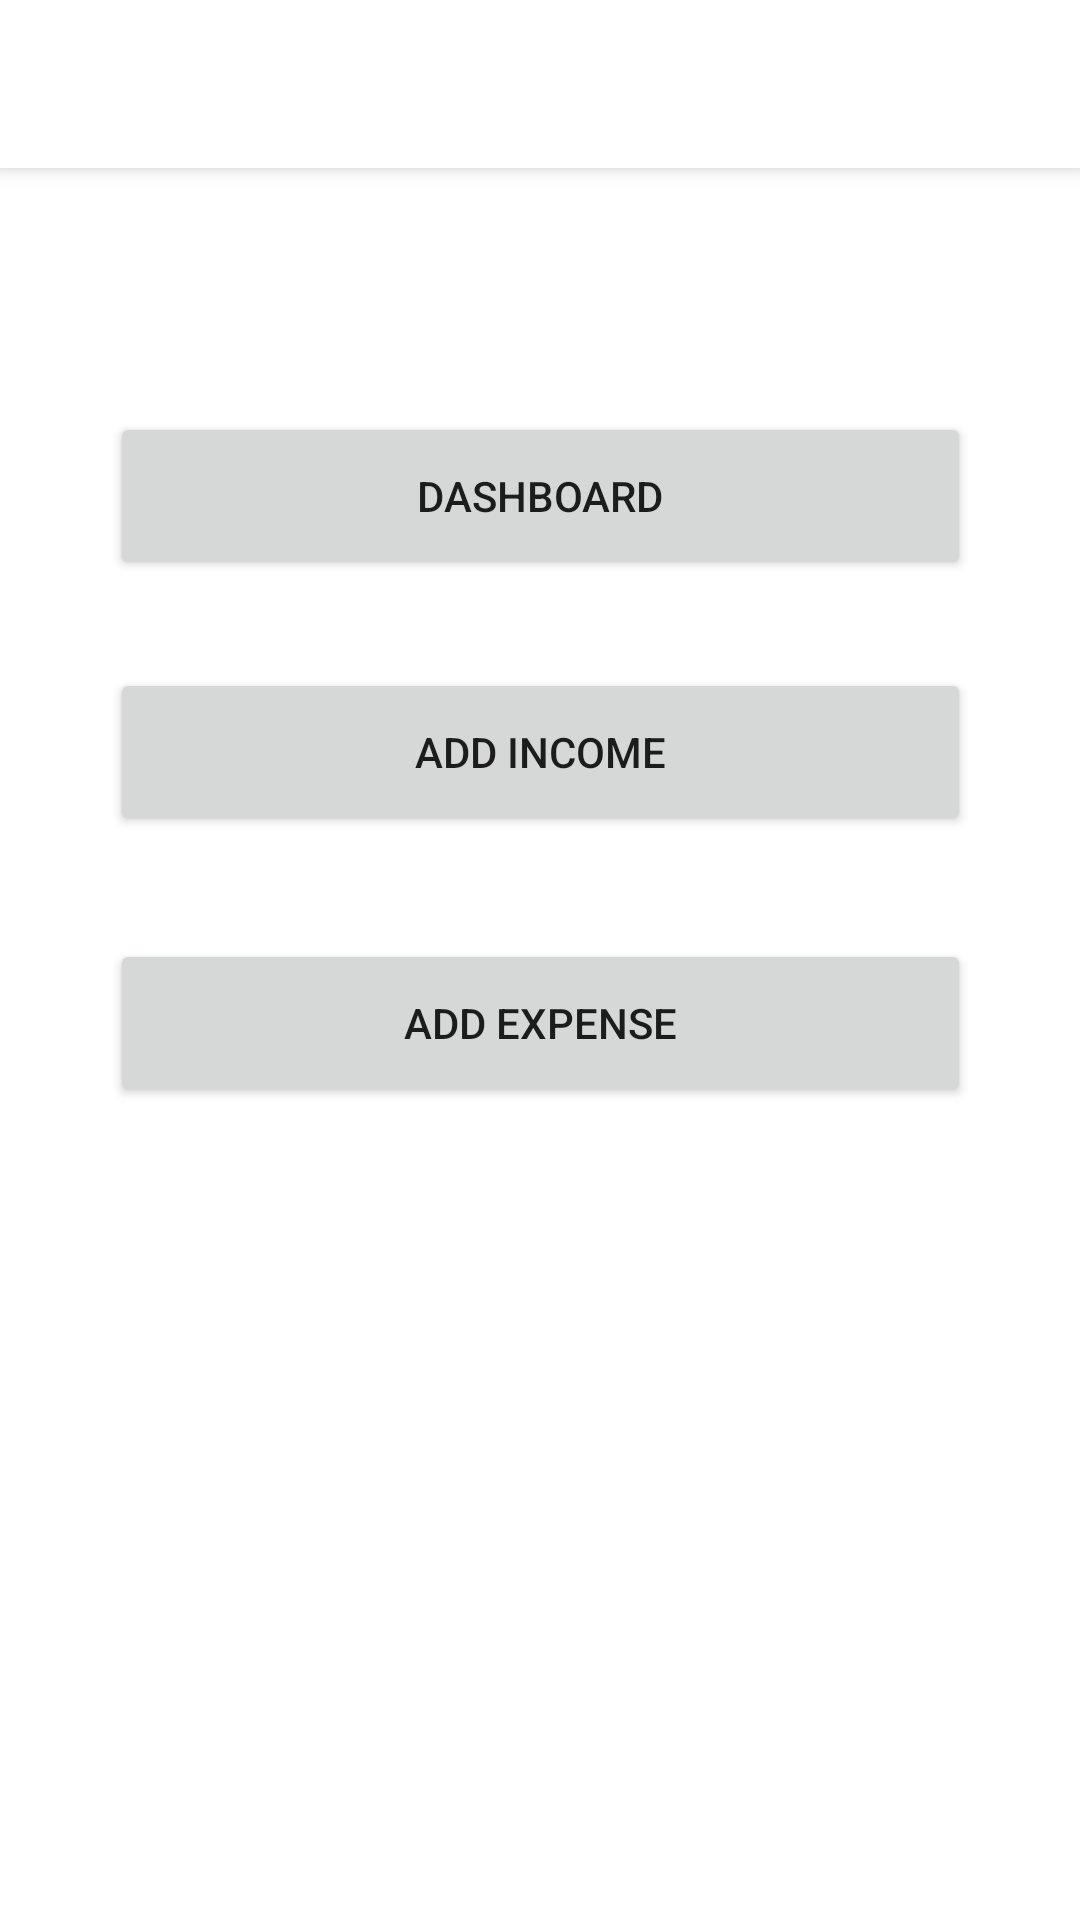

Write the Android layout XML for this screen, with the resource values it uses.
<!-- AndroidManifest.xml: application theme Theme.IPlanApplication -->
<!-- res/layout/activity_home.xml -->
<?xml version="1.0" encoding="utf-8"?>
<androidx.drawerlayout.widget.DrawerLayout
    xmlns:android="http://schemas.android.com/apk/res/android"
    xmlns:app="http://schemas.android.com/apk/res-auto"
    xmlns:tools="http://schemas.android.com/tools"
    android:layout_width="match_parent"
    android:layout_height="match_parent"
    android:id="@+id/drawer_layout"
    android:fitsSystemWindows="true"
    tools:openDrawer="start"
    tools:context=".HomeActivity">

    <include layout="@layout/appbar_layout"
        android:layout_width="match_parent"
        android:layout_height="match_parent"/>

    <com.google.android.material.navigation.NavigationView
        android:layout_width="wrap_content"
        android:layout_gravity="start"
        android:id="@+id/nav_view"
        android:fitsSystemWindows="true"
        app:itemTextAppearance="?android:textAppearanceSmall"
        app:itemIconTint="@color/toolbar_color"
        app:menu="@menu/nav_menu"
        app:headerLayout="@layout/nav_header"
        android:layout_height="match_parent">


    </com.google.android.material.navigation.NavigationView>
    <androidx.constraintlayout.widget.ConstraintLayout
        xmlns:android="http://schemas.android.com/apk/res/android"
        xmlns:app="http://schemas.android.com/apk/res-auto"
        xmlns:tools="http://schemas.android.com/tools"
        android:layout_width="match_parent"
        android:layout_height="match_parent">

        <Button
            android:id="@+id/income_btn"
            android:layout_width="287dp"
            android:layout_height="56dp"
            android:layout_marginBottom="81dp"
            android:text="Add Income"
            app:layout_constraintBottom_toBottomOf="parent"
            app:layout_constraintEnd_toEndOf="parent"
            app:layout_constraintHorizontal_bias="0.502"
            app:layout_constraintStart_toStartOf="parent"
            app:layout_constraintTop_toTopOf="parent"
            app:layout_constraintVertical_bias="0.443" />

        <Button
            android:id="@+id/dash_btn"
            android:layout_width="287dp"
            android:layout_height="56dp"
            android:layout_marginBottom="23dp"
            android:text="Dashboard"
            app:layout_constraintBottom_toBottomOf="parent"
            app:layout_constraintEnd_toEndOf="parent"
            app:layout_constraintStart_toStartOf="parent"
            app:layout_constraintTop_toTopOf="parent"
            app:layout_constraintVertical_bias="0.245" />

        <Button
            android:id="@+id/expense_btn"
            android:layout_width="287dp"
            android:layout_height="56dp"
            android:text="Add Expense"
            app:layout_constraintBottom_toBottomOf="parent"
            app:layout_constraintEnd_toEndOf="parent"
            app:layout_constraintStart_toStartOf="parent"
            app:layout_constraintTop_toTopOf="parent"
            app:layout_constraintVertical_bias="0.536" />
    </androidx.constraintlayout.widget.ConstraintLayout>


</androidx.drawerlayout.widget.DrawerLayout>
<!-- res/layout/appbar_layout.xml (included above) -->
<?xml version="1.0" encoding="utf-8"?>
<androidx.coordinatorlayout.widget.CoordinatorLayout xmlns:android="http://schemas.android.com/apk/res/android"
    xmlns:app="http://schemas.android.com/apk/res-auto"
    android:fitsSystemWindows="true"

    android:layout_width="match_parent"
    android:layout_height="match_parent">

    <com.google.android.material.appbar.AppBarLayout
        android:layout_width="match_parent"
        android:layout_height="wrap_content"

        android:id="@+id/appbar">


        <androidx.appcompat.widget.Toolbar
            android:layout_width="match_parent"
            android:layout_height="wrap_content"
            android:id="@+id/my_toolbar"
            app:titleTextColor="@color/white"
            android:background="@color/toolbar_color">

        </androidx.appcompat.widget.Toolbar>

    </com.google.android.material.appbar.AppBarLayout>
<include layout="@layout/content_main"/>

</androidx.coordinatorlayout.widget.CoordinatorLayout>
<!-- res/layout/nav_header.xml (included above) -->
<?xml version="1.0" encoding="utf-8"?>
<LinearLayout xmlns:android="http://schemas.android.com/apk/res/android"
    android:layout_width="match_parent"
    android:layout_height="200dp"
    xmlns:app="http://schemas.android.com/apk/res-auto"
    android:gravity="center"
    android:orientation="vertical"
    android:background="@color/navheader_color"
    app:theme="@style/ThemeOverlay.AppCompat.Dark">

    <TextView
        android:layout_width="match_parent"
        android:layout_height="wrap_content"
        android:text="Expense Manager"
        android:textAppearance="?android:textAppearanceMedium"
        android:textColor="@color/white"
        android:gravity="center"
        />
</LinearLayout>
<!-- res/layout/content_main.xml (included above) -->
<?xml version="1.0" encoding="utf-8"?>
<RelativeLayout xmlns:android="http://schemas.android.com/apk/res/android"
    android:layout_width="match_parent"
    xmlns:app="http://schemas.android.com/apk/res-auto"
    app:layout_behavior="@string/appbar_scrolling_view_behavior"
    android:layout_height="match_parent">

    
    <FrameLayout
        android:layout_width="match_parent"
        android:layout_height="match_parent"

        android:layout_alignParentLeft="true"
        android:id="@+id/main_frame"
        android:layout_alignParentStart="true">

    </FrameLayout>

</RelativeLayout>
<!-- resources referenced by this layout -->
<resources>
  <color name="navheader_color">#FFEAA00c</color>
  <color name="toolbar_color">#ffffffff</color>
  <color name="white">#F9F9F9</color>
  <!-- drawable background_color (drawable) -->
  <?xml version="1.0" encoding="utf-8"?>
  <shape xmlns:android="http://schemas.android.com/apk/res/android">
  
  
  <gradient android:angle="45"
      android:startColor="#168dcc"
      android:endColor="#168dcc"
  />
  
  
  </shape>
  <style name="Theme.IPlanApplication" parent="Theme.MaterialComponents.DayNight.DarkActionBar">
          
          <item name="colorPrimary">@color/purple_500</item>
          <item name="colorPrimaryVariant">@color/purple_700</item>
          <item name="colorOnPrimary">@color/white</item>
          
          <item name="colorSecondary">@color/teal_200</item>
          <item name="colorSecondaryVariant">@color/teal_700</item>
          <item name="colorOnSecondary">@color/black</item>
          
          <item name="android:statusBarColor" tools:targetApi="l">?attr/colorPrimaryVariant</item>
          
      </style>
  <color name="purple_500">#168dcc</color>
  <color name="purple_700">#0671ac</color>
  <color name="teal_200">#0671ac</color>
  <color name="teal_700">#0671ac</color>
  <color name="black">#FF000000</color>
</resources>
